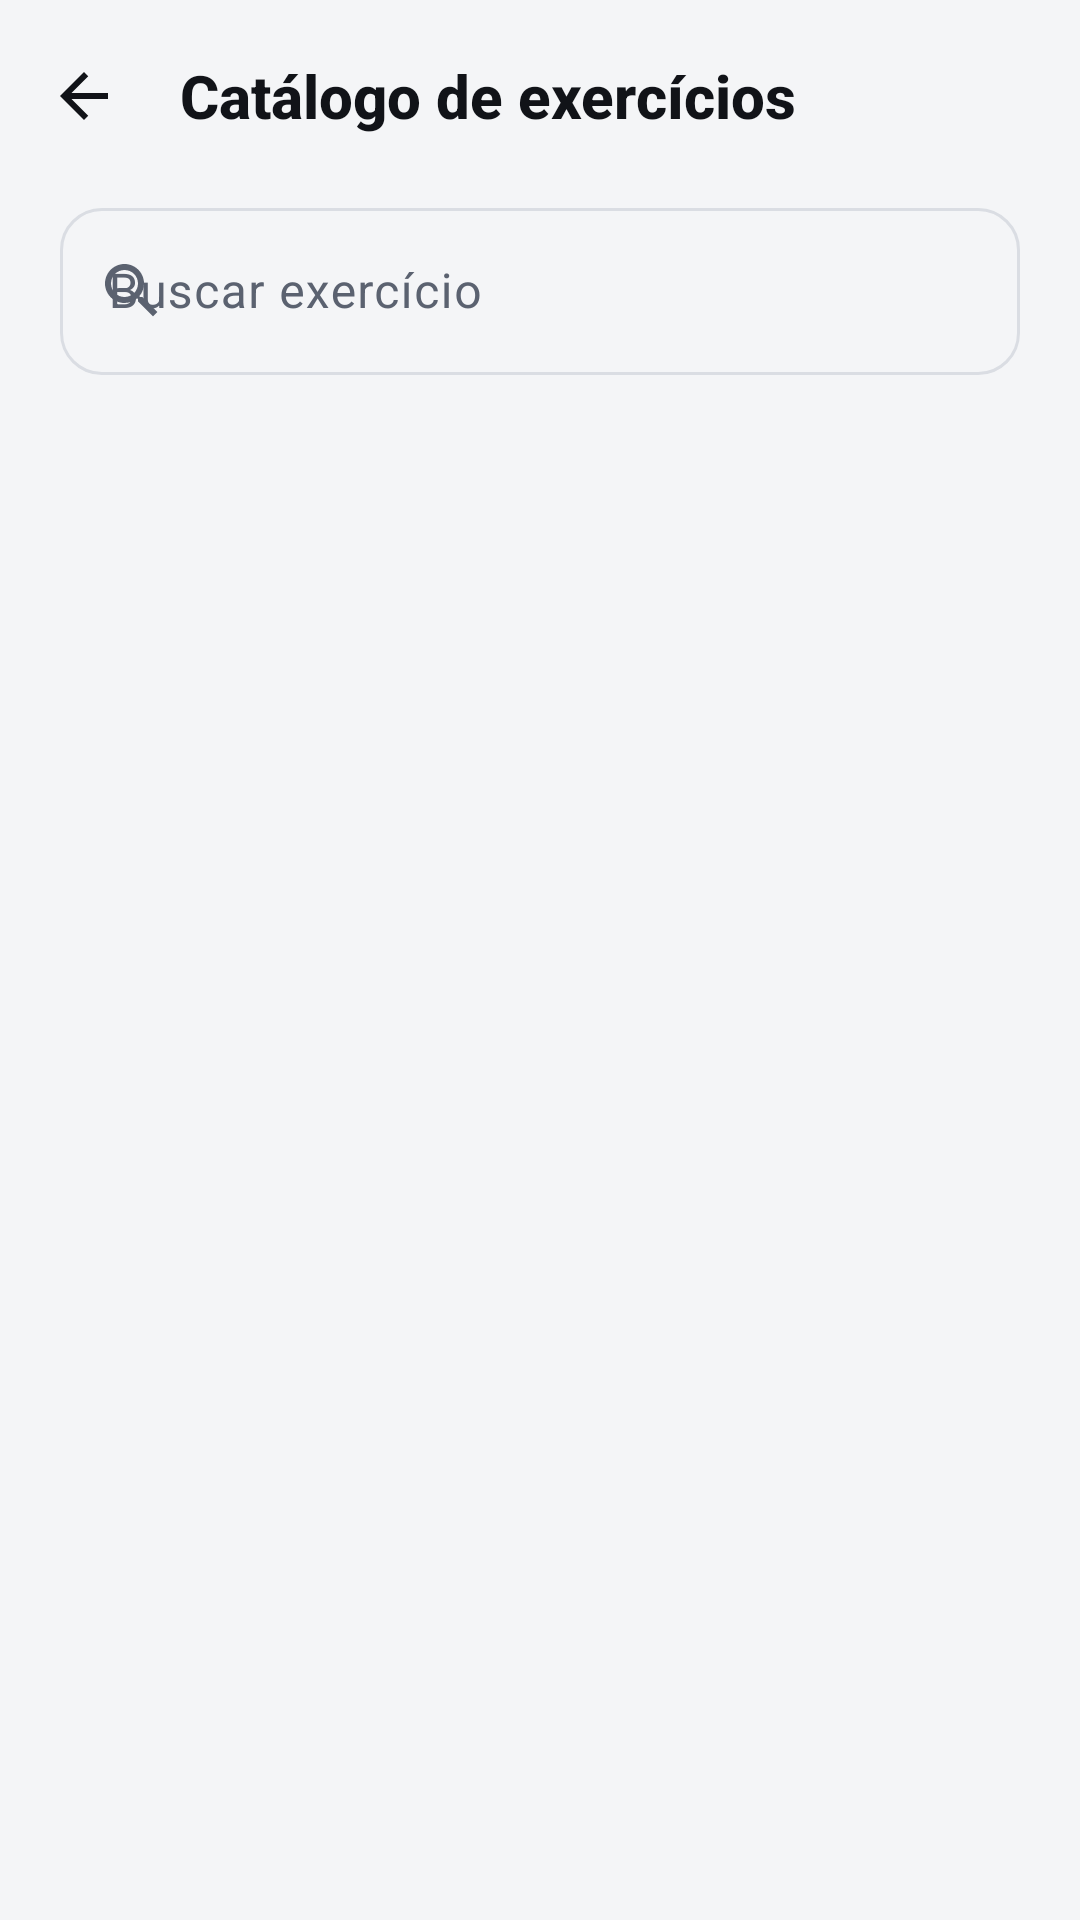

Android layout source for this screen:
<!-- AndroidManifest.xml: application theme Theme.AppTreino -->
<!-- res/layout/activity_exercise_catalog.xml -->
<?xml version="1.0" encoding="utf-8"?>
<LinearLayout xmlns:android="http://schemas.android.com/apk/res/android"
    xmlns:app="http://schemas.android.com/apk/res-auto"
    xmlns:tools="http://schemas.android.com/tools"
    android:id="@+id/root"
    android:layout_width="match_parent"
    android:layout_height="match_parent"
    android:orientation="vertical"
    tools:context=".ui.editor.ExerciseCatalogActivity">

    <com.google.android.material.appbar.MaterialToolbar
        android:id="@+id/toolbar"
        style="@style/Widget.AppTreino.Toolbar"
        android:layout_width="match_parent"
        android:layout_height="wrap_content"
        app:title="@string/catalog_title" />

    <com.google.android.material.textfield.TextInputLayout
        android:id="@+id/input_layout_search"
        style="@style/Widget.AppTreino.TextInput"
        android:layout_width="match_parent"
        android:layout_height="wrap_content"
        android:layout_marginStart="@dimen/screen_padding"
        android:layout_marginEnd="@dimen/screen_padding"
        android:hint="@string/catalog_search_hint"
        app:endIconMode="clear_text"
        app:startIconDrawable="@drawable/ic_search">

        <com.google.android.material.textfield.TextInputEditText
            android:id="@+id/input_search"
            android:layout_width="match_parent"
            android:layout_height="wrap_content"
            android:imeOptions="actionSearch"
            android:inputType="text"
            android:maxLines="1" />
    </com.google.android.material.textfield.TextInputLayout>

    
    <HorizontalScrollView
        android:layout_width="match_parent"
        android:layout_height="wrap_content"
        android:layout_marginTop="@dimen/space_sm"
        android:clipToPadding="false"
        android:paddingStart="@dimen/screen_padding"
        android:paddingEnd="@dimen/screen_padding"
        android:scrollbars="none">

        <com.google.android.material.chip.ChipGroup
            android:id="@+id/chip_group_filter"
            android:layout_width="wrap_content"
            android:layout_height="wrap_content"
            app:selectionRequired="true"
            app:singleLine="true"
            app:singleSelection="true" />
    </HorizontalScrollView>

    <FrameLayout
        android:layout_width="match_parent"
        android:layout_height="0dp"
        android:layout_weight="1">

        <androidx.recyclerview.widget.RecyclerView
            android:id="@+id/recycler_catalog"
            android:layout_width="match_parent"
            android:layout_height="match_parent"
            android:clipToPadding="false"
            android:paddingStart="@dimen/screen_padding"
            android:paddingTop="@dimen/space_md"
            android:paddingEnd="@dimen/screen_padding"
            android:paddingBottom="@dimen/list_bottom_padding"
            app:layoutManager="androidx.recyclerview.widget.LinearLayoutManager"
            tools:listitem="@layout/item_catalog_exercise" />

        <TextView
            android:id="@+id/text_empty"
            style="@style/AppTreino.Text.BodySecondary"
            android:layout_width="match_parent"
            android:layout_height="wrap_content"
            android:gravity="center"
            android:paddingStart="@dimen/space_xxxl"
            android:paddingTop="@dimen/space_huge"
            android:paddingEnd="@dimen/space_xxxl"
            android:text="@string/catalog_empty"
            android:visibility="gone" />
    </FrameLayout>
</LinearLayout>
<!-- res/layout/item_catalog_exercise.xml (included above) -->
<?xml version="1.0" encoding="utf-8"?>
<com.google.android.material.card.MaterialCardView xmlns:android="http://schemas.android.com/apk/res/android"
    xmlns:app="http://schemas.android.com/apk/res-auto"
    xmlns:tools="http://schemas.android.com/tools"
    android:id="@+id/card_catalog"
    android:layout_width="match_parent"
    android:layout_height="wrap_content"
    android:layout_marginBottom="@dimen/space_sm"
    android:clickable="true"
    android:focusable="true">

    <LinearLayout
        android:layout_width="match_parent"
        android:layout_height="wrap_content"
        android:gravity="center_vertical"
        android:orientation="horizontal"
        android:padding="@dimen/space_md">

        <FrameLayout
            android:layout_width="@dimen/thumbnail_card_width"
            android:layout_height="@dimen/thumbnail_catalog_height">

            <com.google.android.material.imageview.ShapeableImageView
                android:id="@+id/image_thumbnail"
                android:layout_width="match_parent"
                android:layout_height="match_parent"
                android:importantForAccessibility="no"
                android:scaleType="centerCrop"
                app:shapeAppearanceOverlay="@style/ShapeAppearance.AppTreino.Thumbnail"
                tools:src="@drawable/placeholder_thumbnail" />

            <ImageView
                android:layout_width="@dimen/play_button_small"
                android:layout_height="@dimen/play_button_small"
                android:layout_gravity="center"
                android:background="@drawable/bg_circle_scrim"
                android:importantForAccessibility="no"
                android:padding="@dimen/play_icon_padding_small"
                android:src="@drawable/ic_play"
                app:tint="@color/color_text_on_media" />
        </FrameLayout>

        <Space
            android:layout_width="@dimen/space_md"
            android:layout_height="match_parent" />

        <LinearLayout
            android:layout_width="0dp"
            android:layout_height="wrap_content"
            android:layout_weight="1"
            android:orientation="vertical">

            <TextView
                android:id="@+id/text_group"
                style="@style/AppTreino.Text.Overline.Compact"
                android:layout_width="match_parent"
                android:layout_height="wrap_content"
                tools:text="Peito" />

            <TextView
                android:id="@+id/text_name"
                style="@style/AppTreino.Text.Title"
                android:layout_width="match_parent"
                android:layout_height="wrap_content"
                tools:text="Supino reto com barra" />

            <TextView
                android:id="@+id/text_target"
                style="@style/AppTreino.Text.Caption"
                android:layout_width="match_parent"
                android:layout_height="wrap_content"
                tools:text="Peitoral" />
        </LinearLayout>

        <ImageView
            android:layout_width="@dimen/icon_large"
            android:layout_height="@dimen/icon_large"
            android:layout_marginStart="@dimen/space_sm"
            android:importantForAccessibility="no"
            android:src="@drawable/ic_add"
            app:tint="@color/color_accent" />
    </LinearLayout>
</com.google.android.material.card.MaterialCardView>
<!-- resources referenced by this layout -->
<resources>
  <color name="color_accent">#FF4A7300</color>
  <color name="color_text_on_media">#FFFFFFFF</color>
  <dimen name="icon_large">24dp</dimen>
  <dimen name="list_bottom_padding">24dp</dimen>
  <dimen name="play_button_small">32dp</dimen>
  <dimen name="play_icon_padding_small">7dp</dimen>
  <dimen name="screen_padding">20dp</dimen>
  <dimen name="space_huge">48dp</dimen>
  <dimen name="space_md">12dp</dimen>
  <dimen name="space_sm">8dp</dimen>
  <dimen name="space_xxxl">32dp</dimen>
  <dimen name="thumbnail_card_width">100dp</dimen>
  <dimen name="thumbnail_catalog_height">58dp</dimen>
  <!-- drawable bg_circle_scrim (drawable) -->
  <?xml version="1.0" encoding="utf-8"?>
  <shape xmlns:android="http://schemas.android.com/apk/res/android" android:shape="oval">
      <solid android:color="@color/color_scrim_strong" />
  </shape>
  <!-- drawable placeholder_thumbnail (drawable) -->
  <?xml version="1.0" encoding="utf-8"?>
  <shape xmlns:android="http://schemas.android.com/apk/res/android" android:shape="rectangle">
      <solid android:color="@color/color_surface_variant" />
  </shape>
  <string name="catalog_empty">Nenhum exercício encontrado.</string>
  <string name="catalog_search_hint">Buscar exercício</string>
  <string name="catalog_title">Catálogo de exercícios</string>
  <style name="AppTreino.Text.BodySecondary">
          <item name="android:textColor">@color/color_text_secondary</item>
          <item name="android:lineSpacingMultiplier">1.15</item>
      </style>
  <style name="AppTreino.Text.Caption">
          <item name="android:textSize">@dimen/text_caption</item>
          <item name="android:textColor">@color/color_text_secondary</item>
      </style>
  <style name="AppTreino.Text.Overline.Compact">
          <item name="android:letterSpacing">0.04</item>
      </style>
  <style name="AppTreino.Text.Title">
          <item name="android:textSize">@dimen/text_title</item>
          <item name="android:fontFamily">sans-serif-medium</item>
      </style>
  <style name="ShapeAppearance.AppTreino.Thumbnail" parent="">
          <item name="cornerFamily">rounded</item>
          <item name="cornerSize">@dimen/radius_medium</item>
      </style>
  <style name="Theme.AppTreino" parent="Base.Theme.AppTreino" />
  <color name="color_scrim_strong">#CC0B0C0F</color>
  <color name="color_text_primary">#FF111318</color>
  <color name="color_surface_variant">#FFECEEF2</color>
  <color name="color_text_secondary">#FF5B6270</color>
  <dimen name="text_caption">13sp</dimen>
  <dimen name="text_title">16sp</dimen>
  <dimen name="radius_medium">14dp</dimen>
  <string name="cd_back">Voltar</string>
  <style name="AppTreino.Text.TitleLarge">
          <item name="android:textSize">@dimen/text_title_large</item>
          <item name="android:fontFamily">sans-serif-medium</item>
          <item name="android:textStyle">bold</item>
      </style>
  <color name="color_transparent">#00000000</color>
  <dimen name="text_title_large">20sp</dimen>
  <color name="brand_lime">#FFC6FF3D</color>
  <color name="color_on_accent">#FF0B0C0F</color>
  <color name="color_accent_soft">#FFEEF8D9</color>
  <color name="color_accent_container">#FFC6FF3D</color>
  <color name="color_background">#FFF4F5F7</color>
  <color name="color_surface">#FFFFFFFF</color>
  <color name="color_outline">#FFDADDE3</color>
  <color name="color_error">#FFD23B3B</color>
  <style name="ThemeOverlay.AppTreino.Dialog" parent="ThemeOverlay.Material3.MaterialAlertDialog">
          <item name="colorPrimary">@color/color_accent</item>
          <item name="colorSurfaceContainerHigh">@color/color_surface_variant</item>
      </style>
  <dimen name="radius_card">20dp</dimen>
  <dimen name="stroke_thin">1dp</dimen>
  <style name="Widget.AppTreino.BottomNavigation.ActiveIndicator" parent="Widget.Material3.BottomNavigationView.ActiveIndicator">
          <item name="android:color">@color/brand_lime</item>
      </style>
</resources>
